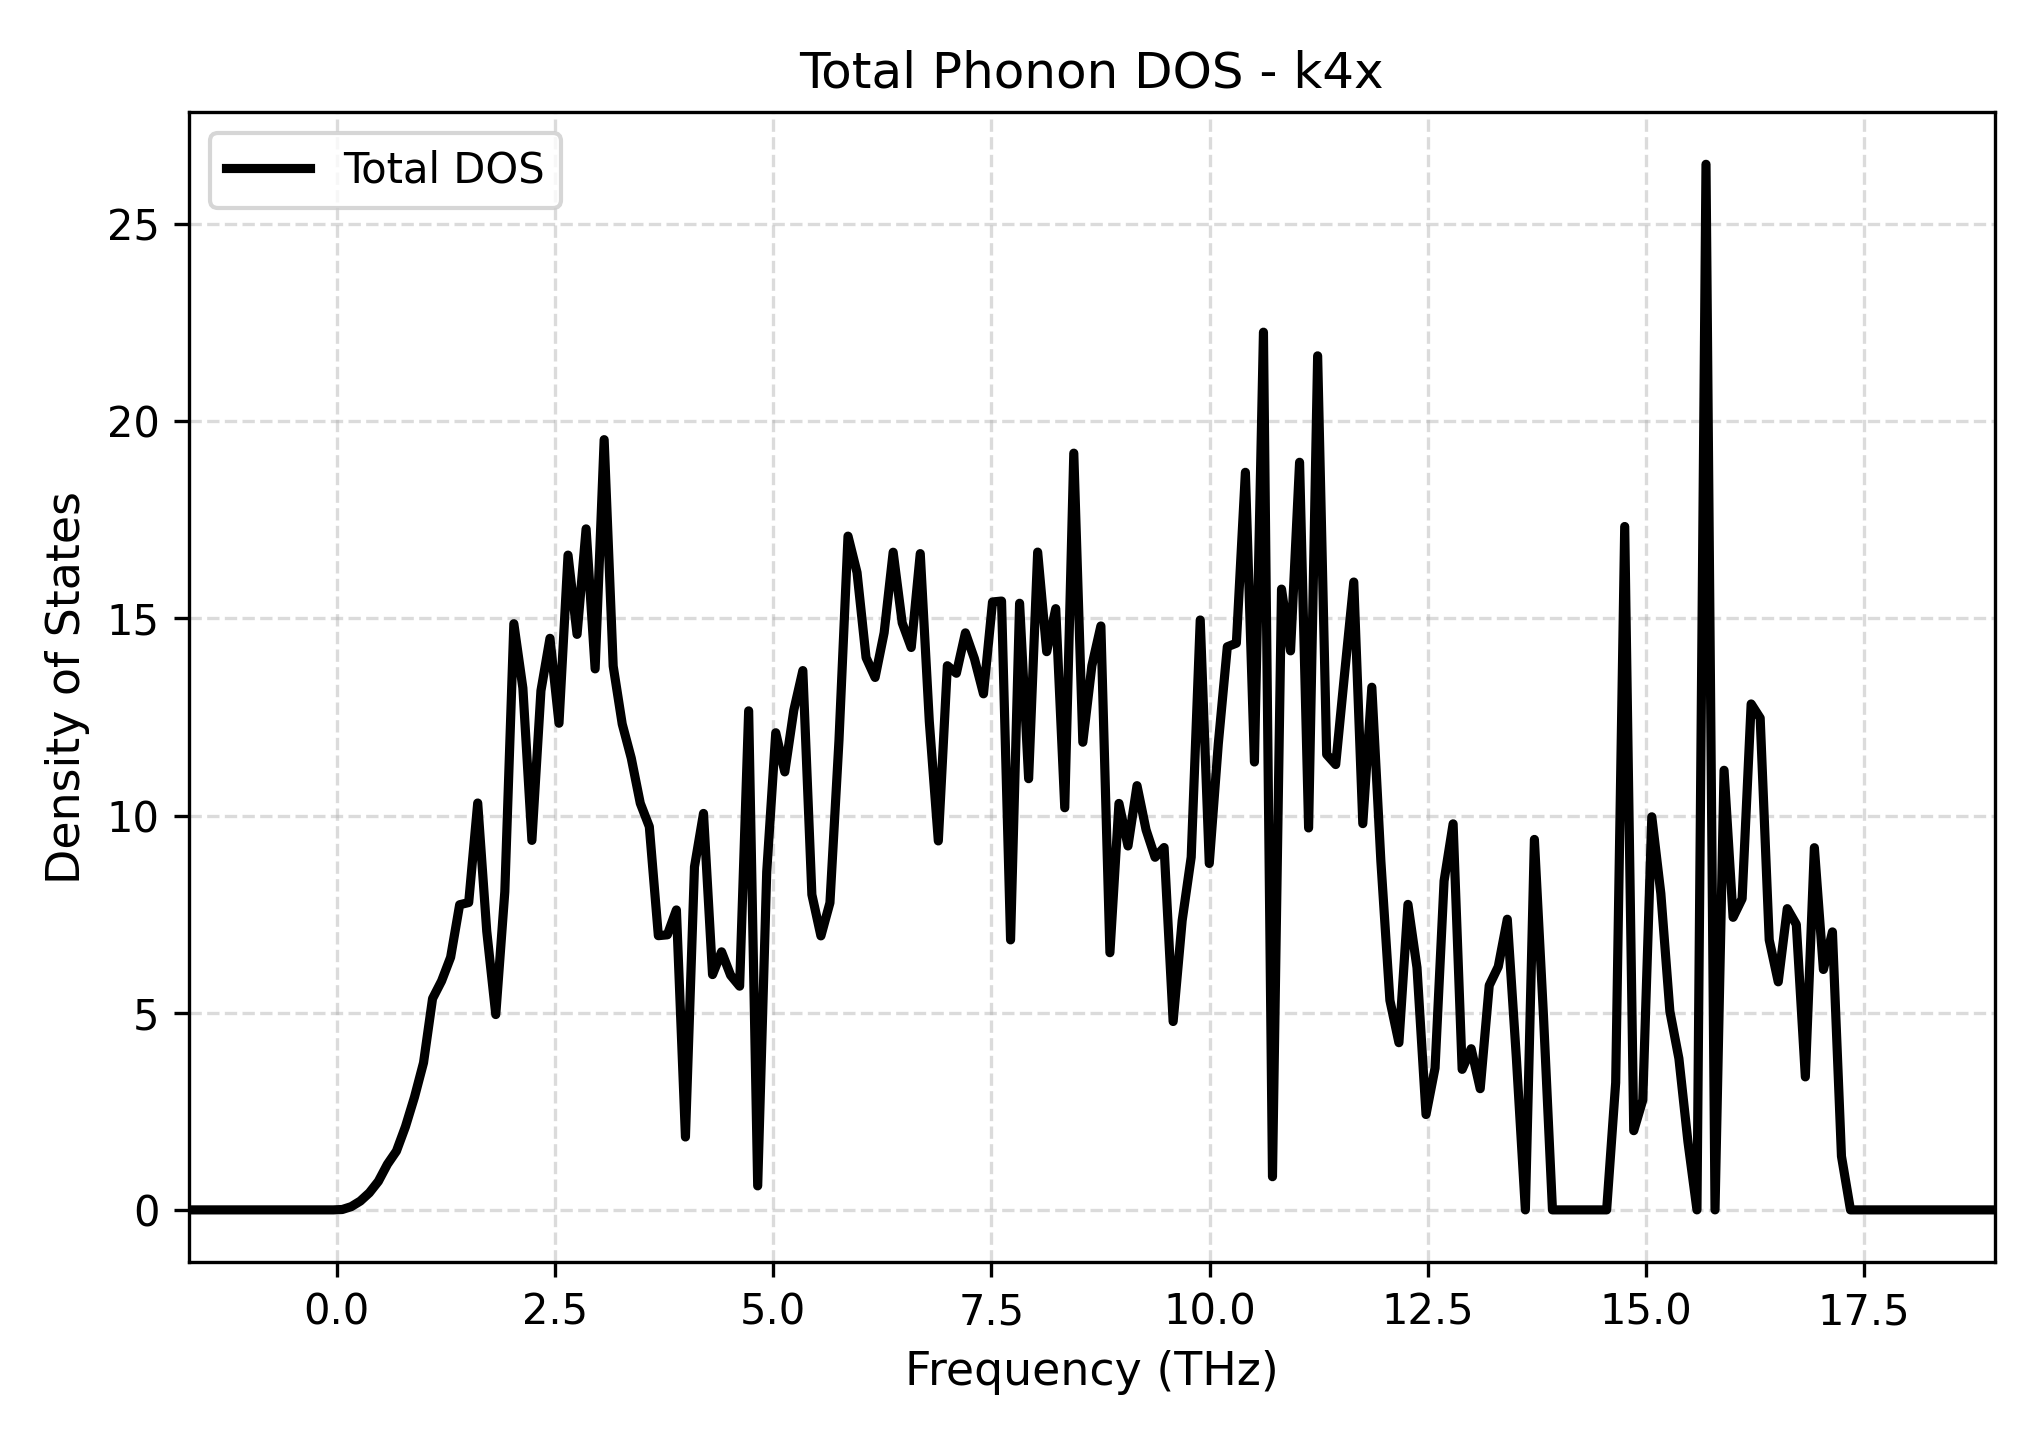

Source data for this figure (header and first rows):
Frequency_THz, Total_DOS
-1.694, 0.0
-1.591, 0.0
-1.487, 0.0
-1.384, 0.0
-1.28, 0.0
-1.177, 0.0
-1.073, 0.0
-0.97, 0.0
-0.8666, 0.0
-0.7631, 0.0
-0.6596, 0.0
-0.5562, 0.0
-0.4527, 0.0
-0.3492, 0.0
-0.2458, 0.0
-0.1423, 0.0
-0.03885, 0.0
0.06461, 0.009663
0.1681, 0.08304
0.2715, 0.2238
0.375, 0.4331
0.4785, 0.7241
0.5819, 1.156
0.6854, 1.49
0.7888, 2.111
0.8923, 2.861
0.9958, 3.731
1.099, 5.358
1.203, 5.805
1.306, 6.405
1.41, 7.738
1.513, 7.793
1.617, 10.32
1.72, 7.065
1.823, 4.953
1.927, 8.064
2.03, 14.86
2.134, 13.23
2.237, 9.369
2.341, 13.16
2.444, 14.49
2.548, 12.34
2.651, 16.6
2.755, 14.59
2.858, 17.27
2.962, 13.72
3.065, 19.53
3.168, 13.79
3.272, 12.32
3.375, 11.46
3.479, 10.31
3.582, 9.718
3.686, 6.953
3.789, 6.975
3.893, 7.606
3.996, 1.848
4.1, 8.696
4.203, 10.05
4.307, 5.966
4.41, 6.543
... 141 more rows
